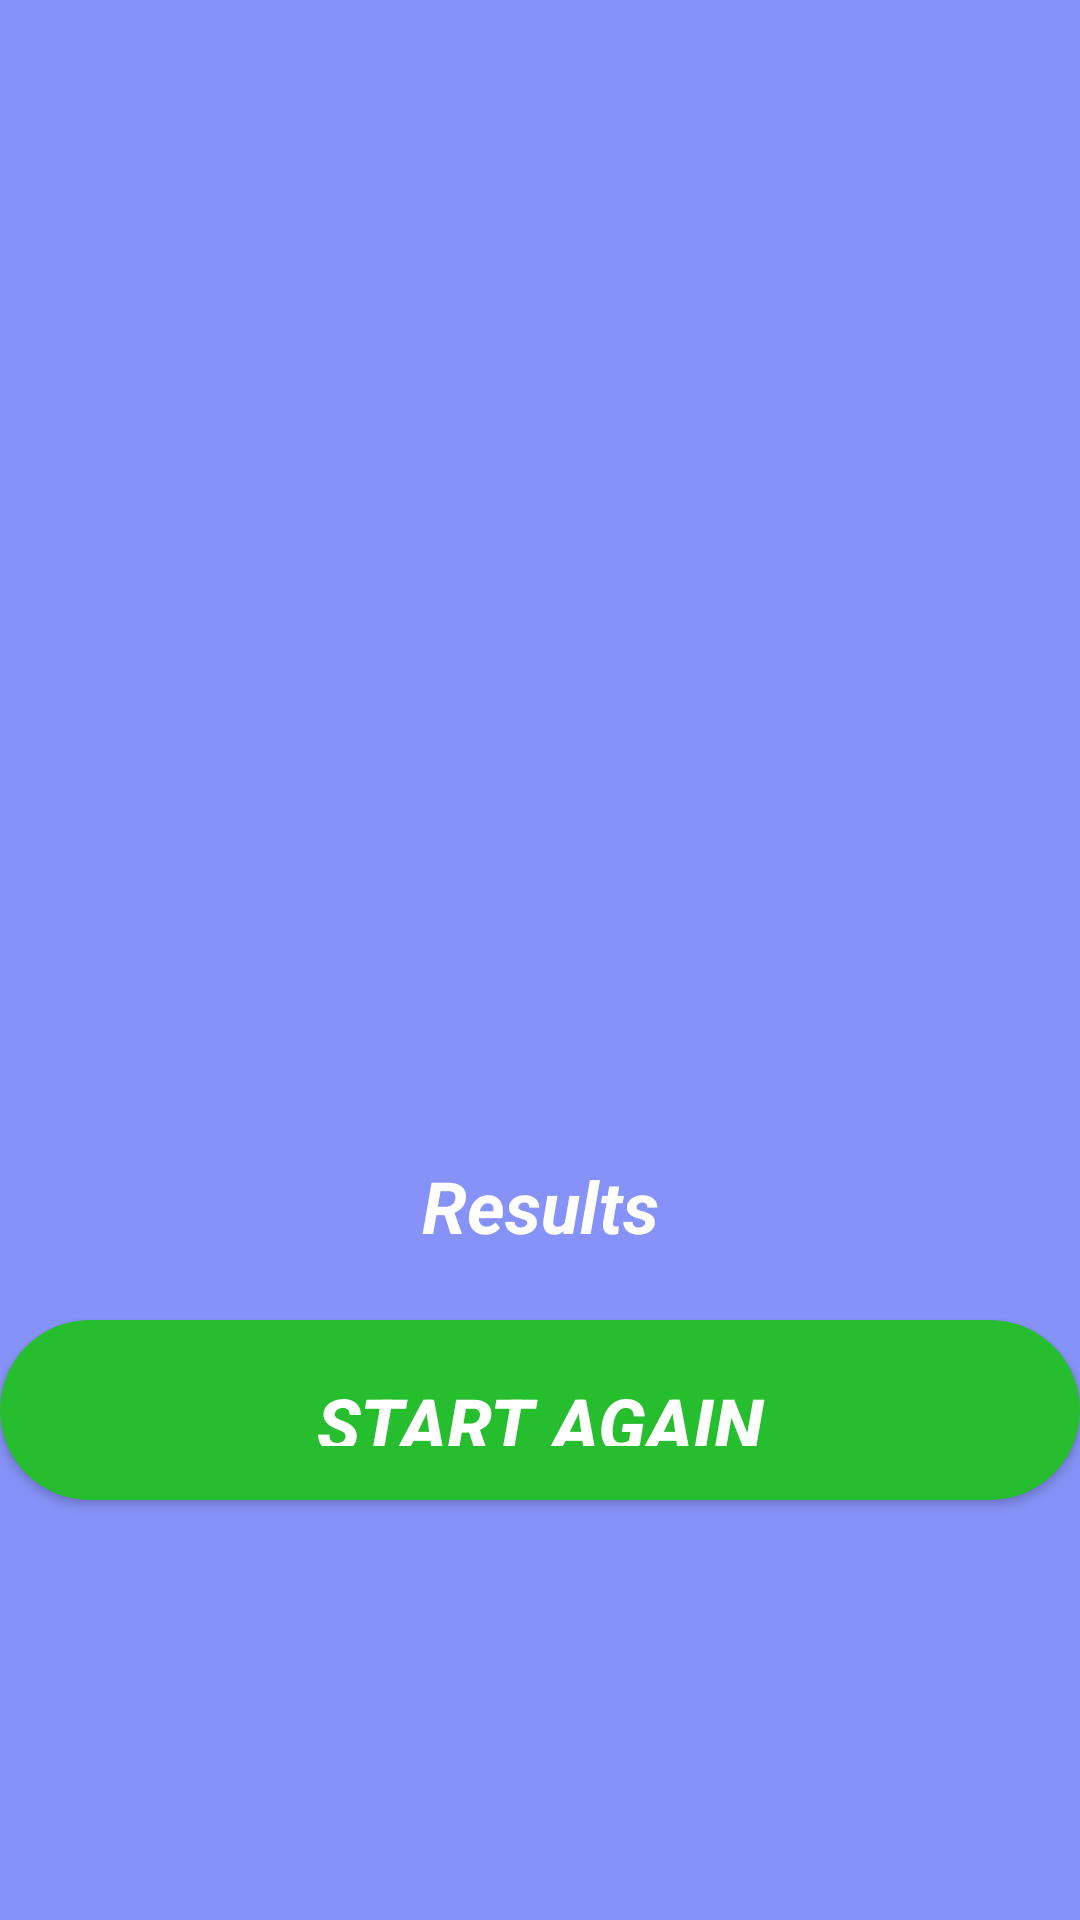

This screen was rendered from an Android layout file. Write that file and the resources it references.
<!-- AndroidManifest.xml: application theme Theme.Design.Light.NoActionBar -->
<!-- res/layout/activity_result_dialog.xml -->
<?xml version="1.0" encoding="utf-8"?>
<RelativeLayout
    xmlns:android="http://schemas.android.com/apk/res/android"
    xmlns:app="http://schemas.android.com/apk/res-auto"
    xmlns:tools="http://schemas.android.com/tools"
    android:layout_width="match_parent"
    android:layout_height="match_parent"
    android:background="#8591F6"
    tools:context=".ResultDialog">
    <LinearLayout
        android:layout_width="match_parent"
        android:layout_height="wrap_content"
        android:background="@color/lavender"
        android:orientation="vertical">
        <ImageView
            android:layout_width="158dp"
            android:layout_height="169dp"
            android:layout_gravity="center"
            android:layout_marginTop="195dp"
            android:src="@drawable/trophy" />

        <TextView
            android:id="@+id/messageText"
            android:layout_width="match_parent"
            android:layout_height="46dp"
            android:layout_marginTop="15dp"
            android:gravity="center"
            android:text="Results"
            android:textColor="@color/white"
            android:textSize="24sp"
            android:textStyle="bold|italic" />

        <Button
            android:id="@+id/startAgainButton"
            android:layout_width="match_parent"
            android:layout_height="60dp"
            android:layout_marginTop="15dp"
            android:layout_marginBottom="25dp"
            android:background="@drawable/green_box"
            android:padding="18dp"
            android:text="Start Again"
            android:textAlignment="center"
            android:textColor="@color/white"
            android:textSize="24sp"
            android:textStyle="bold|italic"
            app:cornerRadius="20dp"
            app:elevation="20dp" />
    </LinearLayout>
</RelativeLayout>
<!-- resources referenced by this layout -->
<resources>
  <color name="lavender">#8692f7</color>
  <color name="white">#FFFFFFFF</color>
  <!-- drawable green_box (drawable) -->
  <?xml version="1.0" encoding="utf-8"?>
  <shape xmlns:android="http://schemas.android.com/apk/res/android"
      android:shape="rectangle">
  
      <solid
          android:color="#26BD2E"/>
      <corners
          android:radius="30dp"/>
  
  </shape>
</resources>
